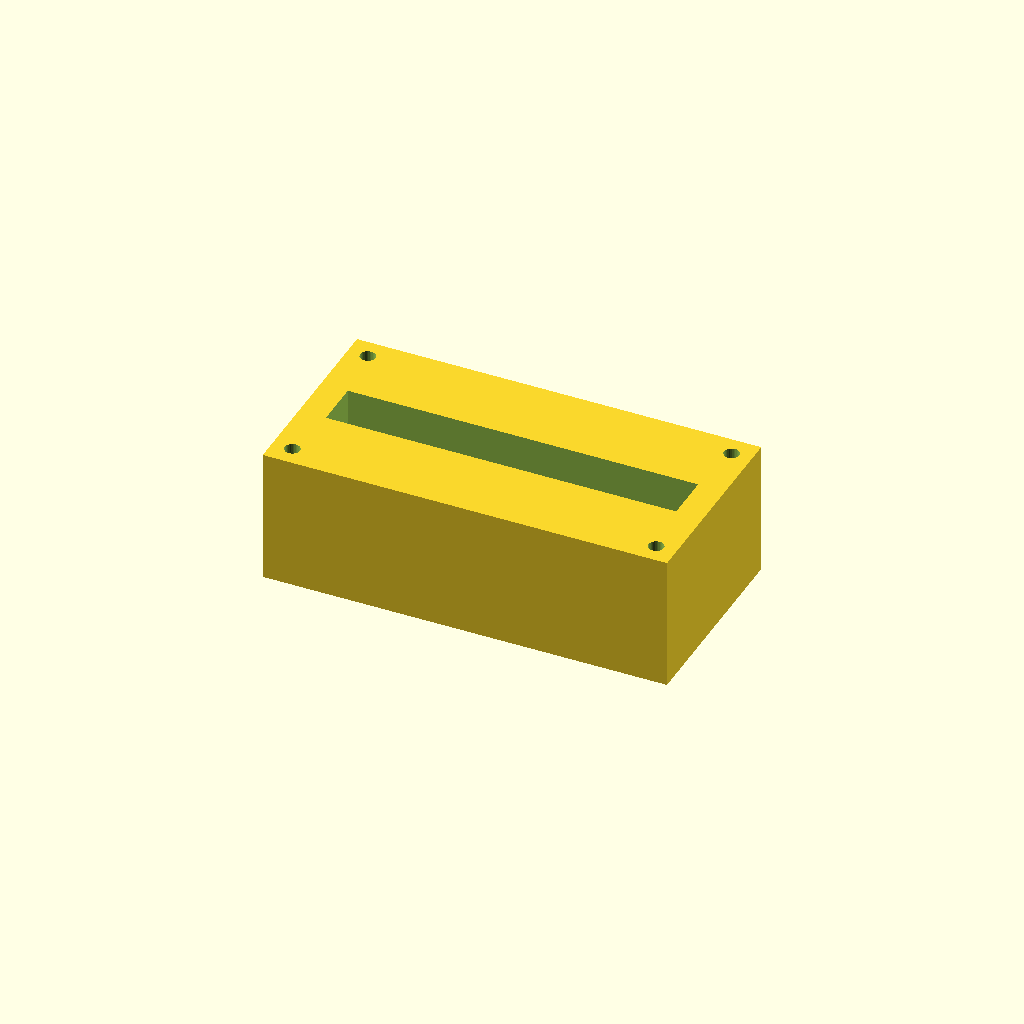
Cell 1 — every parameter at its default value.
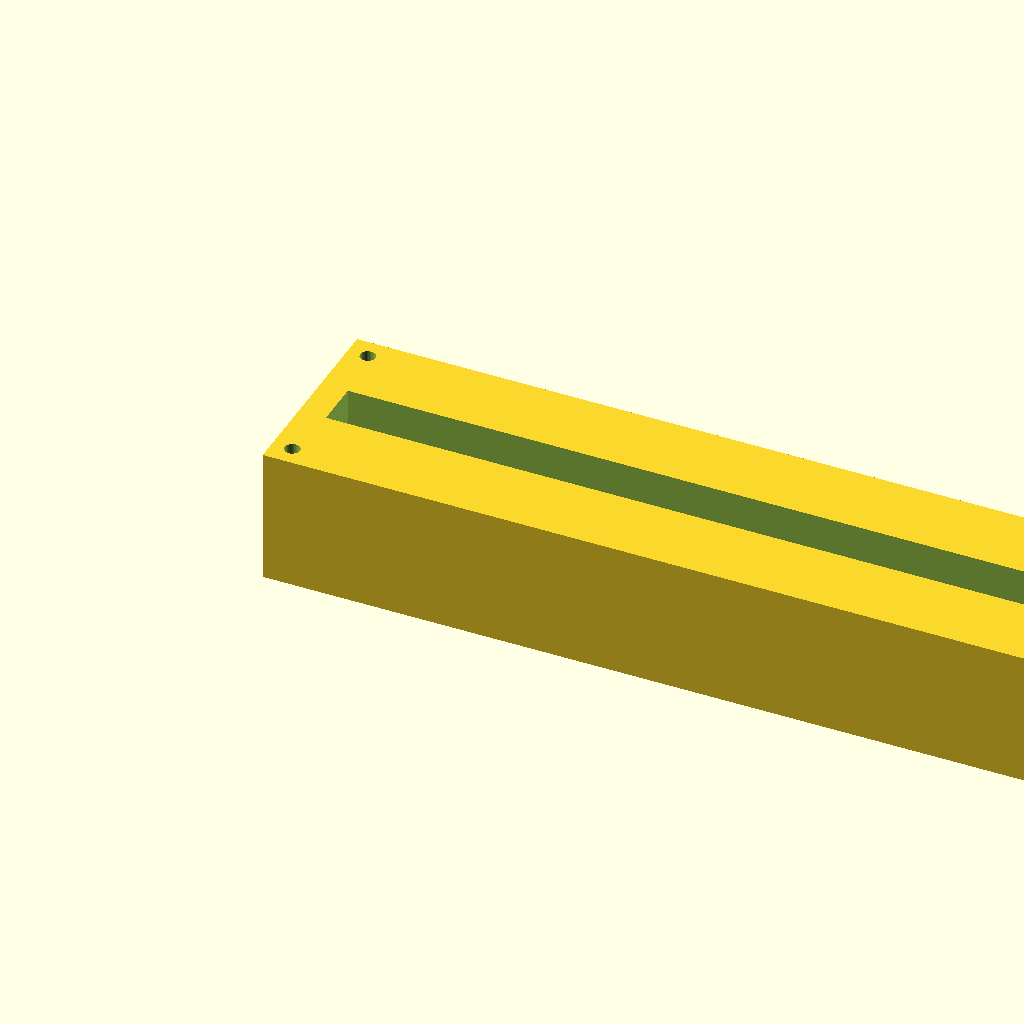
Cell 2: block_l = 240 (everything else at default).
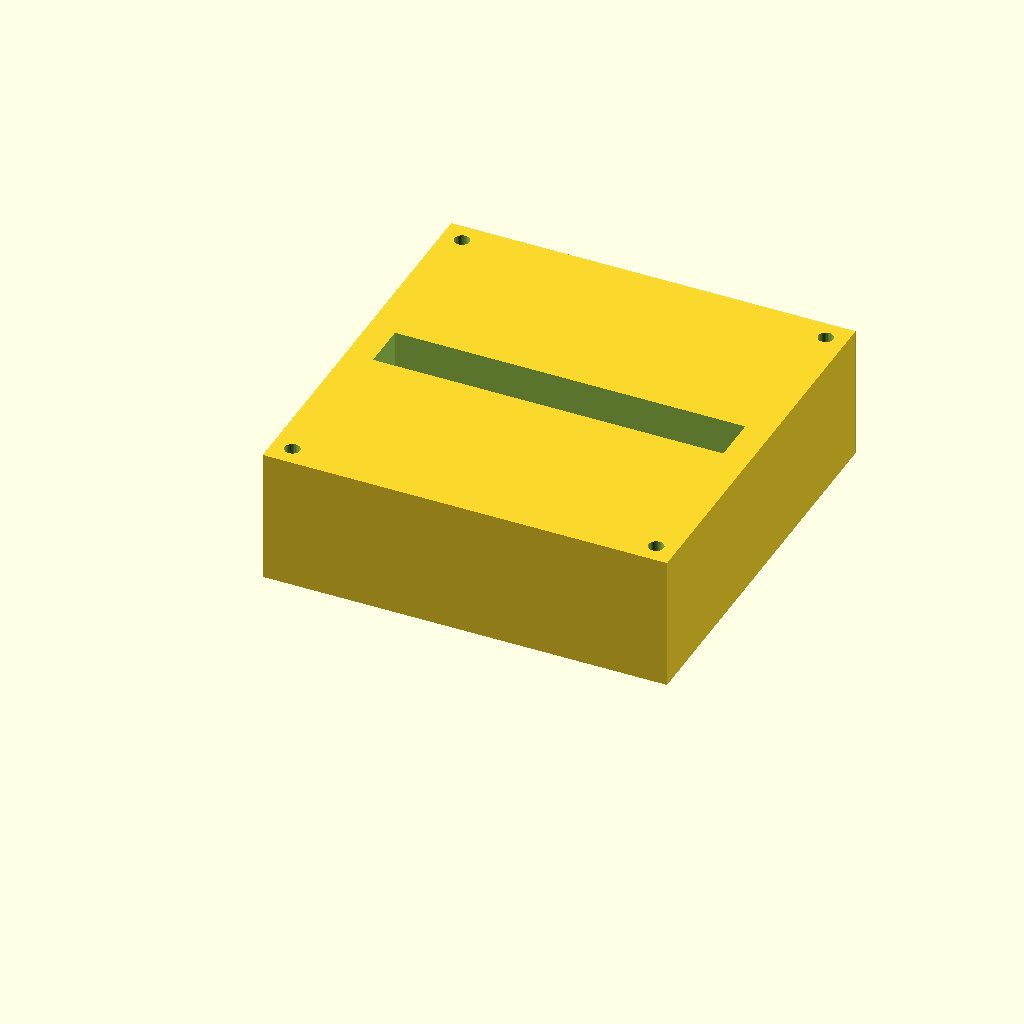
Cell 3: block_w = 120 (everything else at default).
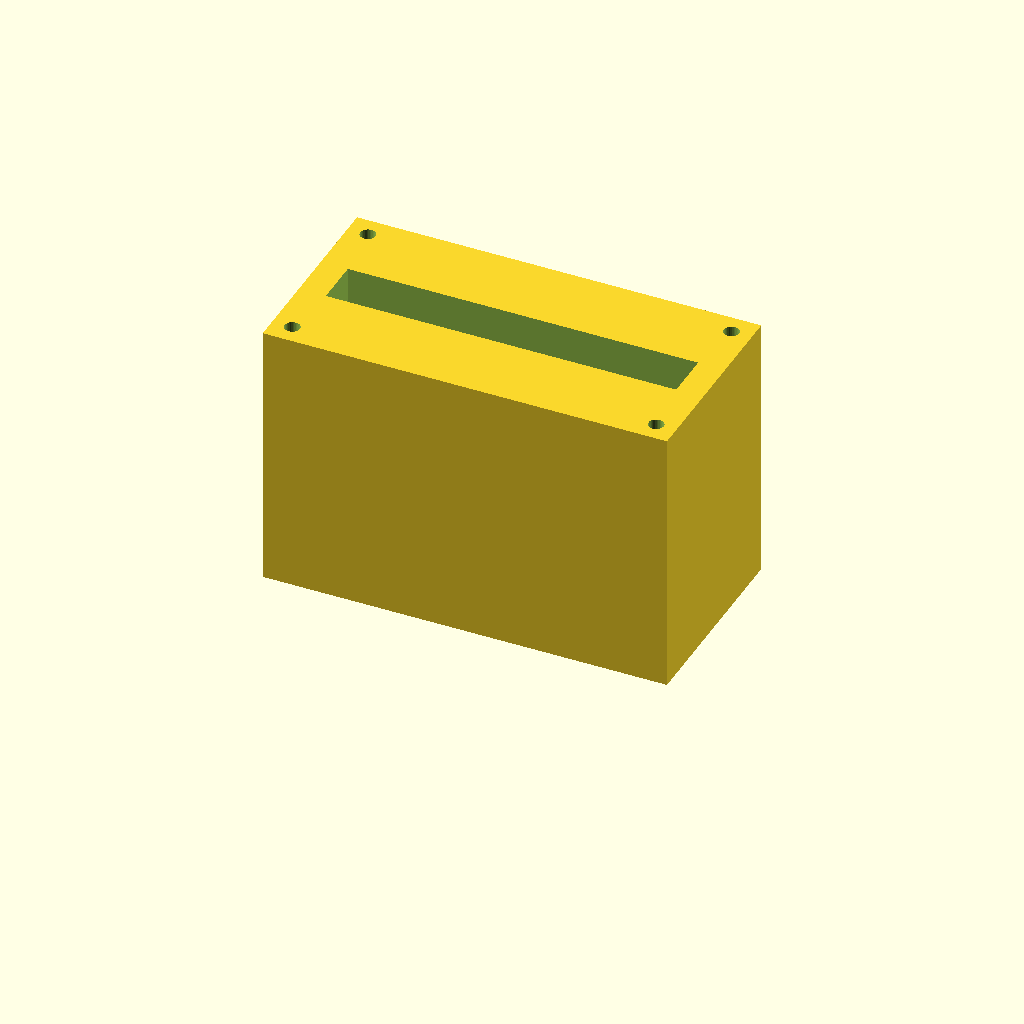
Cell 4 — block_h set to 80, the other parameters unchanged.
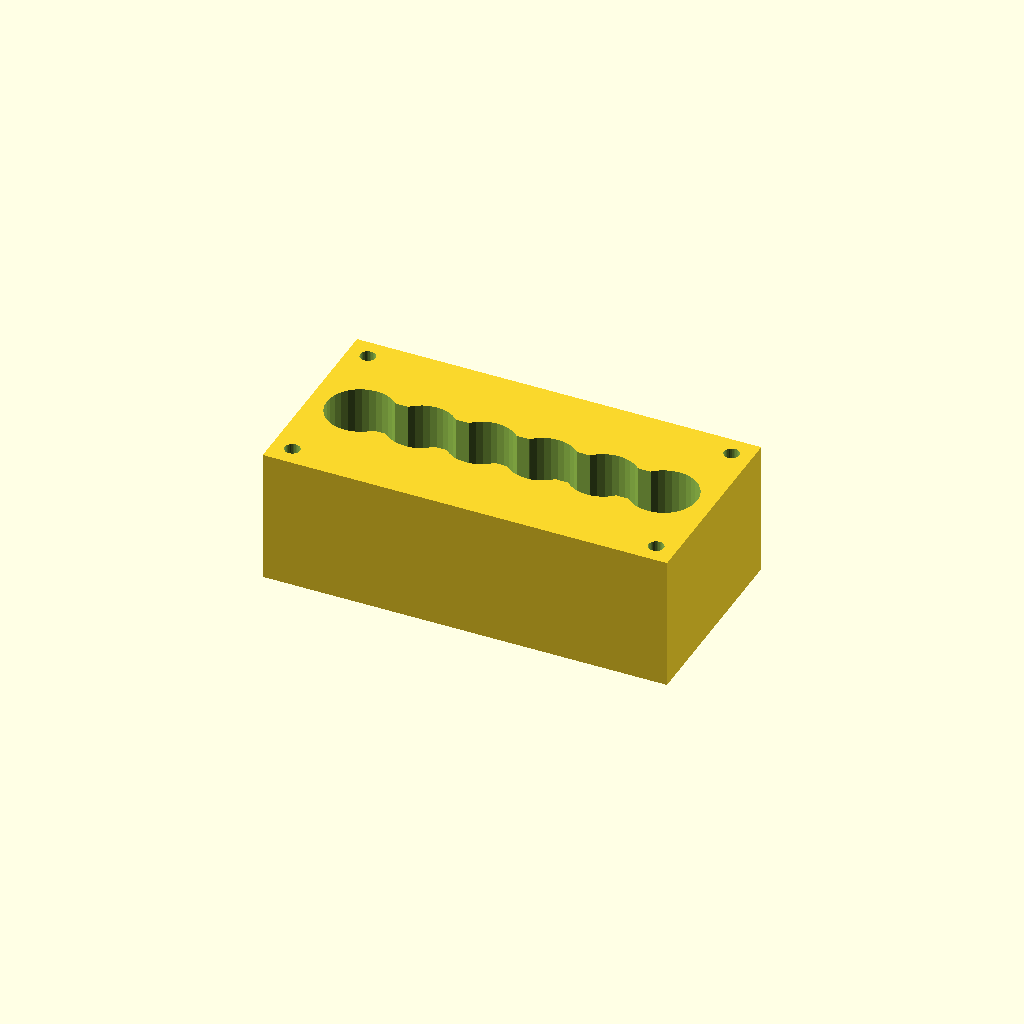
Cell 5: port_d = 20 (everything else at default).
One fixed orthographic camera (rotation 55°, 0°, 25°; colour scheme Cornfield) for every cell.
Source of the model, optional_data/data/solid2/manifoldblock/part_0147.scad:
$fn = 32;

// ----------------------------------------------------------------------
// Manifold block: gallery_top manifold
// ----------------------------------------------------------------------

// --- parameters (mm) ---
block_l = 120;            // block length, X
block_w = 60;             // block width, Y
block_h = 40;             // block height, Z
port_d = 10;              // port bore diameter
port_pitch = 18;          // port pitch along X
gallery_d = 14;           // top gallery width, Y
gallery_depth = 16;       // gallery pocket depth
wall_p = 8;               // gallery end wall thickness, X
mnt_d = 4.5;              // mounting hole diameter
mnt_in = 6;               // mounting hole inset from the edges

n_ports = 6;  // ports in the row
port_x0 = (block_l - (n_ports - 1) * port_pitch) / 2;  // first port X

difference() {
  cube([block_l, block_w, block_h]);
  for (i = [0 : n_ports - 1])
    translate([port_x0 + i * port_pitch, block_w / 2, -1])
      cylinder(h = block_h + 2, d = port_d);
  translate([wall_p, block_w / 2 - gallery_d / 2, block_h - gallery_depth])
    cube([block_l - 2 * wall_p, gallery_d, gallery_depth + 1]);
  for (cx = [mnt_in, block_l - mnt_in])
    for (cy = [mnt_in, block_w - mnt_in])
      translate([cx, cy, -1]) cylinder(h = block_h + 2, d = mnt_d);
}
Customizer parameters (derived from the source; name, type, default, range or options):
block_l: number, default 120
block_w: number, default 60
block_h: number, default 40
port_d: number, default 10
port_pitch: number, default 18
gallery_d: number, default 14
gallery_depth: number, default 16
wall_p: number, default 8
mnt_d: number, default 4.5
mnt_in: number, default 6
n_ports: number, default 6
